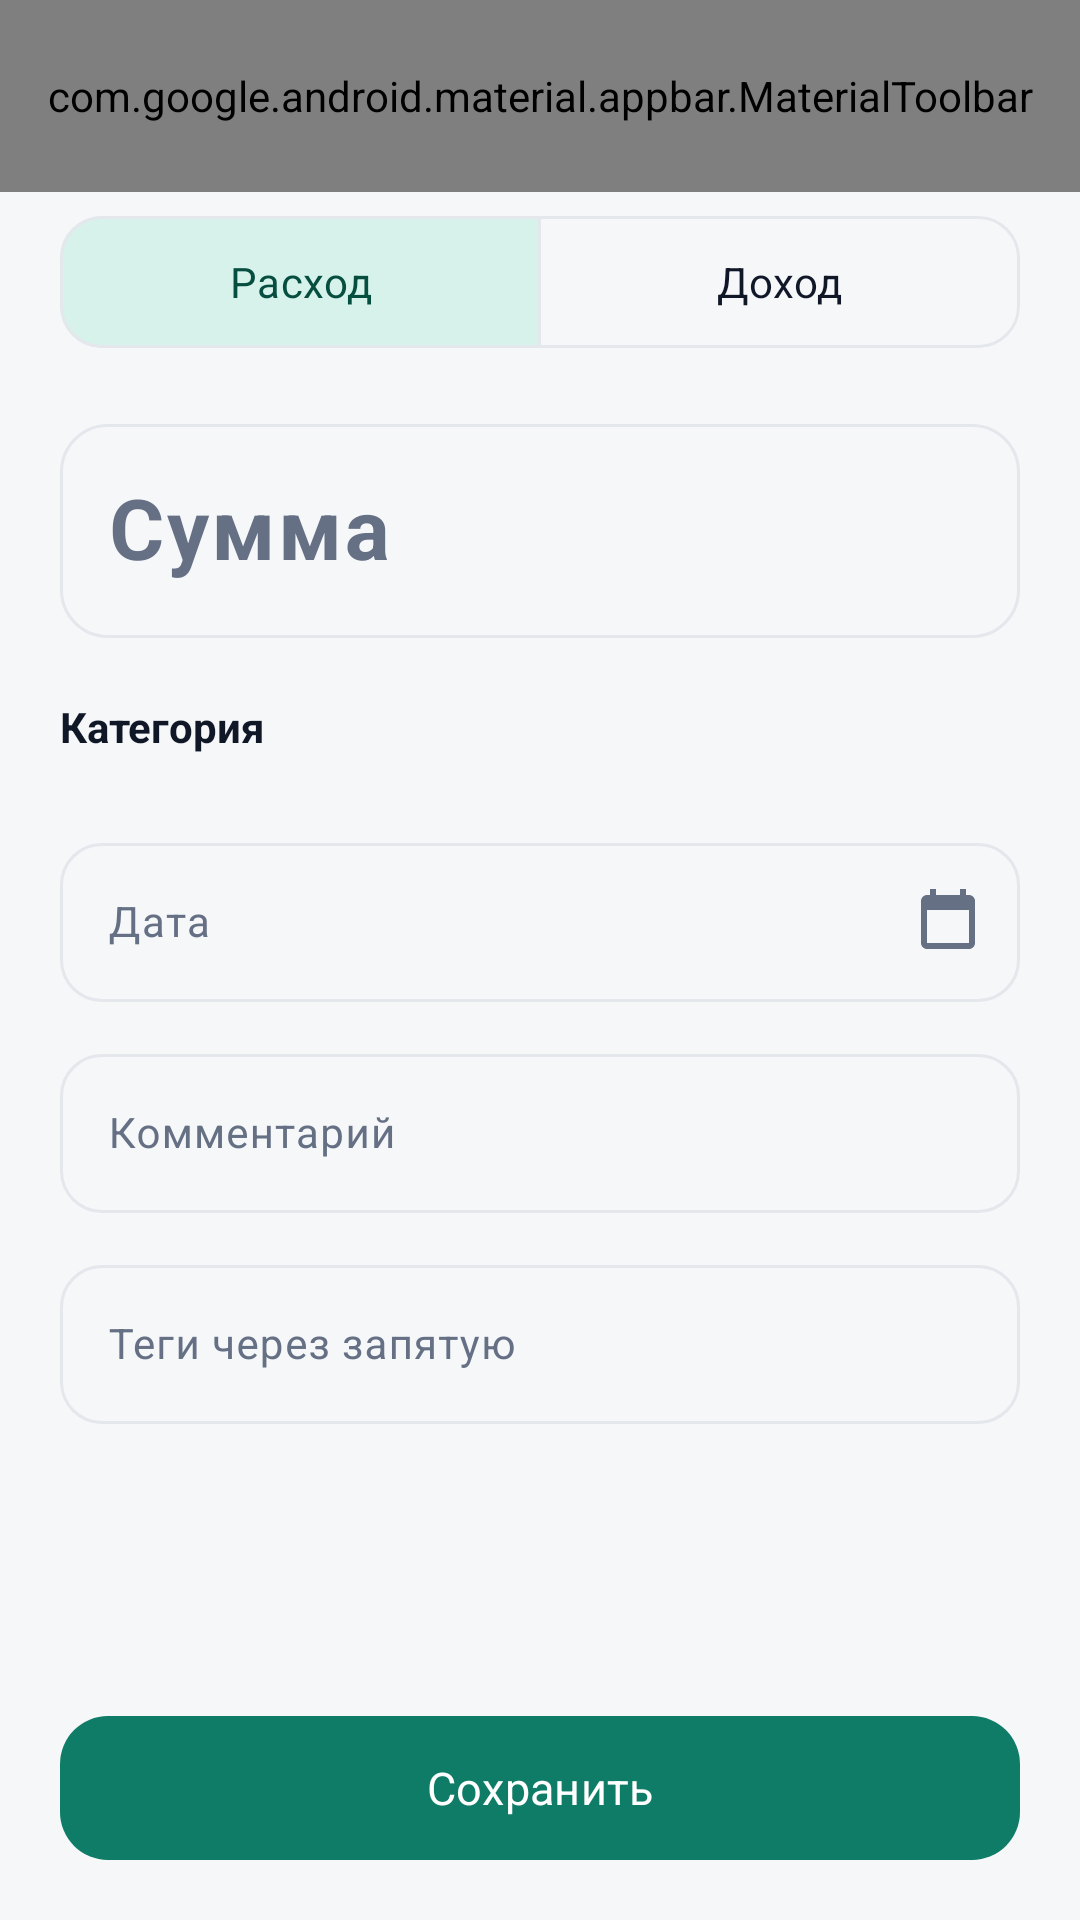

Produce the Android XML layout that renders to this screen, including the resource entries it uses.
<!-- AndroidManifest.xml: application theme Theme.FinTracker -->
<!-- res/layout/activity_editor.xml -->
<?xml version="1.0" encoding="utf-8"?>
<LinearLayout xmlns:android="http://schemas.android.com/apk/res/android"
    xmlns:app="http://schemas.android.com/apk/res-auto"
    android:layout_width="match_parent"
    android:layout_height="match_parent"
    android:background="@color/bg"
    android:orientation="vertical">

    <com.google.android.material.appbar.MaterialToolbar
        android:id="@+id/toolbar"
        style="@style/Widget.FinTracker.Toolbar"
        android:layout_width="match_parent"
        android:layout_height="?attr/actionBarSize"
        app:menu="@menu/menu_editor"
        app:navigationContentDescription="Назад"
        app:navigationIcon="@drawable/ic_back"
        app:title="Новая операция" />

    <androidx.core.widget.NestedScrollView
        android:layout_width="match_parent"
        android:layout_height="0dp"
        android:layout_weight="1"
        android:clipToPadding="false">

        <LinearLayout
            android:layout_width="match_parent"
            android:layout_height="wrap_content"
            android:orientation="vertical"
            android:paddingStart="20dp"
            android:paddingTop="4dp"
            android:paddingEnd="20dp"
            android:paddingBottom="16dp">

            <com.google.android.material.button.MaterialButtonToggleGroup
                android:id="@+id/toggleType"
                android:layout_width="match_parent"
                android:layout_height="wrap_content"
                app:checkedButton="@id/btnExpense"
                app:selectionRequired="true"
                app:singleSelection="true">

                <com.google.android.material.button.MaterialButton
                    android:id="@+id/btnExpense"
                    style="@style/Widget.Material3.Button.OutlinedButton"
                    android:layout_width="0dp"
                    android:layout_height="52dp"
                    android:layout_weight="1"
                    android:text="Расход"
                    app:cornerRadius="14dp" />

                <com.google.android.material.button.MaterialButton
                    android:id="@+id/btnIncome"
                    style="@style/Widget.Material3.Button.OutlinedButton"
                    android:layout_width="0dp"
                    android:layout_height="52dp"
                    android:layout_weight="1"
                    android:text="Доход"
                    app:cornerRadius="14dp" />
            </com.google.android.material.button.MaterialButtonToggleGroup>

            <com.google.android.material.textfield.TextInputLayout
                android:id="@+id/tilAmount"
                style="@style/Widget.Material3.TextInputLayout.OutlinedBox"
                android:layout_width="match_parent"
                android:layout_height="wrap_content"
                android:layout_marginTop="16dp"
                android:hint="Сумма"
                app:boxCornerRadiusBottomEnd="16dp"
                app:boxCornerRadiusBottomStart="16dp"
                app:boxCornerRadiusTopEnd="16dp"
                app:boxCornerRadiusTopStart="16dp"
                app:prefixText="₽ ">

                <com.google.android.material.textfield.TextInputEditText
                    android:id="@+id/etAmount"
                    android:layout_width="match_parent"
                    android:layout_height="wrap_content"
                    android:fontFeatureSettings="tnum"
                    android:inputType="numberDecimal"
                    android:maxLines="1"
                    android:textSize="28sp"
                    android:textStyle="bold" />
            </com.google.android.material.textfield.TextInputLayout>

            <TextView
                android:layout_width="wrap_content"
                android:layout_height="wrap_content"
                android:layout_marginTop="20dp"
                android:text="Категория"
                android:textColor="@color/text_primary"
                android:textSize="14sp"
                android:textStyle="bold" />

            <androidx.recyclerview.widget.RecyclerView
                android:id="@+id/rvCategories"
                android:layout_width="match_parent"
                android:layout_height="wrap_content"
                android:layout_marginTop="8dp"
                android:nestedScrollingEnabled="false"
                android:overScrollMode="never" />

            <com.google.android.material.textfield.TextInputLayout
                android:id="@+id/tilDate"
                style="@style/Widget.Material3.TextInputLayout.OutlinedBox"
                android:layout_width="match_parent"
                android:layout_height="wrap_content"
                android:layout_marginTop="16dp"
                android:hint="Дата"
                app:boxCornerRadiusBottomEnd="14dp"
                app:boxCornerRadiusBottomStart="14dp"
                app:boxCornerRadiusTopEnd="14dp"
                app:boxCornerRadiusTopStart="14dp"
                app:endIconDrawable="@drawable/ic_calendar"
                app:endIconMode="custom">

                <com.google.android.material.textfield.TextInputEditText
                    android:id="@+id/etDate"
                    android:layout_width="match_parent"
                    android:layout_height="wrap_content"
                    android:clickable="true"
                    android:cursorVisible="false"
                    android:focusable="false"
                    android:inputType="none"
                    android:textSize="14sp" />
            </com.google.android.material.textfield.TextInputLayout>

            <com.google.android.material.textfield.TextInputLayout
                android:id="@+id/tilNote"
                style="@style/Widget.Material3.TextInputLayout.OutlinedBox"
                android:layout_width="match_parent"
                android:layout_height="wrap_content"
                android:layout_marginTop="12dp"
                android:hint="Комментарий"
                app:boxCornerRadiusBottomEnd="14dp"
                app:boxCornerRadiusBottomStart="14dp"
                app:boxCornerRadiusTopEnd="14dp"
                app:boxCornerRadiusTopStart="14dp">

                <com.google.android.material.textfield.TextInputEditText
                    android:id="@+id/etNote"
                    android:layout_width="match_parent"
                    android:layout_height="wrap_content"
                    android:inputType="textCapSentences"
                    android:maxLines="2"
                    android:textSize="14sp" />
            </com.google.android.material.textfield.TextInputLayout>

            <com.google.android.material.textfield.TextInputLayout
                android:id="@+id/tilTags"
                style="@style/Widget.Material3.TextInputLayout.OutlinedBox"
                android:layout_width="match_parent"
                android:layout_height="wrap_content"
                android:layout_marginTop="12dp"
                android:hint="Теги через запятую"
                app:boxCornerRadiusBottomEnd="14dp"
                app:boxCornerRadiusBottomStart="14dp"
                app:boxCornerRadiusTopEnd="14dp"
                app:boxCornerRadiusTopStart="14dp">

                <com.google.android.material.textfield.TextInputEditText
                    android:id="@+id/etTags"
                    android:layout_width="match_parent"
                    android:layout_height="wrap_content"
                    android:inputType="text"
                    android:maxLines="1"
                    android:textSize="14sp" />
            </com.google.android.material.textfield.TextInputLayout>

            <com.google.android.material.chip.ChipGroup
                android:id="@+id/tagsPreview"
                android:layout_width="match_parent"
                android:layout_height="wrap_content"
                android:layout_marginTop="8dp"
                app:chipSpacingHorizontal="6dp" />
        </LinearLayout>
    </androidx.core.widget.NestedScrollView>

    <com.google.android.material.button.MaterialButton
        android:id="@+id/btnSave"
        android:layout_width="match_parent"
        android:layout_height="56dp"
        android:layout_marginStart="20dp"
        android:layout_marginTop="8dp"
        android:layout_marginEnd="20dp"
        android:layout_marginBottom="16dp"
        android:text="Сохранить"
        android:textSize="15sp"
        app:cornerRadius="16dp" />
</LinearLayout>
<!-- resources referenced by this layout -->
<resources>
  <color name="bg">#F5F7F9</color>
  <color name="text_primary">#101828</color>
  <!-- drawable ic_calendar (drawable) -->
  <?xml version="1.0" encoding="utf-8"?>
  <vector xmlns:android="http://schemas.android.com/apk/res/android"
      android:width="24dp"
      android:height="24dp"
      android:viewportWidth="24"
      android:viewportHeight="24">
      <path
          android:fillColor="@color/text_primary"
          android:pathData="M19,3h-1V1h-2v2H8V1H6v2H5c-1.11,0 -1.99,0.9 -1.99,2L3,19c0,1.1 0.89,2 2,2h14c1.1,0 2,-0.9 2,-2V5c0,-1.1 -0.9,-2 -2,-2zM19,19H5V8h14v11z" />
  </vector>
  <style name="Widget.FinTracker.Toolbar" parent="Widget.Material3.Toolbar">
          <item name="android:background">@color/bg</item>
          <item name="titleTextAppearance">@style/TextAppearance.Material3.TitleLarge</item>
          <item name="titleTextColor">@color/text_primary</item>
          <item name="navigationIconTint">@color/text_primary</item>
          <item name="subtitleTextColor">@color/text_secondary</item>
      </style>
  <style name="Theme.FinTracker" parent="Theme.Material3.DayNight.NoActionBar">
          <item name="colorPrimary">@color/brand_primary</item>
          <item name="colorOnPrimary">@color/on_primary</item>
          <item name="colorPrimaryContainer">@color/primary_container</item>
          <item name="colorOnPrimaryContainer">@color/on_primary_container</item>
          <item name="colorSecondary">@color/brand_accent</item>
          <item name="colorOnSecondary">@color/on_accent</item>
          <item name="colorSecondaryContainer">@color/primary_container</item>
          <item name="colorOnSecondaryContainer">@color/on_primary_container</item>
          <item name="colorTertiary">@color/brand_accent</item>
          <item name="colorSurface">@color/surface</item>
          <item name="colorOnSurface">@color/text_primary</item>
          <item name="colorSurfaceVariant">@color/surface_variant</item>
          <item name="colorOnSurfaceVariant">@color/text_secondary</item>
          <item name="colorOutline">@color/divider</item>
          <item name="android:colorBackground">@color/bg</item>
          <item name="android:windowBackground">@color/bg</item>
          <item name="android:statusBarColor">@color/bg</item>
          <item name="android:navigationBarColor">@color/surface</item>
          <item name="android:windowLightStatusBar">@bool/window_light_status</item>
          <item name="android:windowLightNavigationBar" tools:targetApi="o">@bool/window_light_navigation</item>
          <item name="materialCardViewStyle">@style/Widget.FinTracker.Card</item>
          <item name="materialAlertDialogTheme">@style/ThemeOverlay.FinTracker.Dialog</item>
          <item name="android:fontFamily">sans-serif</item>
      </style>
  <color name="text_secondary">#667085</color>
  <color name="brand_primary">#0E7C66</color>
  <color name="on_primary">#FFFFFF</color>
  <color name="primary_container">#D6F2EA</color>
  <color name="on_primary_container">#064E40</color>
  <color name="brand_accent">#F2A33A</color>
  <color name="on_accent">#3A2400</color>
  <color name="surface">#FFFFFF</color>
  <color name="surface_variant">#EEF2F5</color>
  <color name="divider">#E4E7EC</color>
  <style name="Widget.FinTracker.Card" parent="Widget.Material3.CardView.Elevated">
          <item name="cardBackgroundColor">@color/surface</item>
          <item name="cardCornerRadius">20dp</item>
          <item name="cardElevation">0dp</item>
          <item name="strokeColor">@color/divider</item>
          <item name="strokeWidth">1dp</item>
      </style>
  <style name="ThemeOverlay.FinTracker.Dialog" parent="ThemeOverlay.Material3.MaterialAlertDialog">
          <item name="colorPrimary">@color/brand_primary</item>
          <item name="colorSurface">@color/surface</item>
      </style>
</resources>
